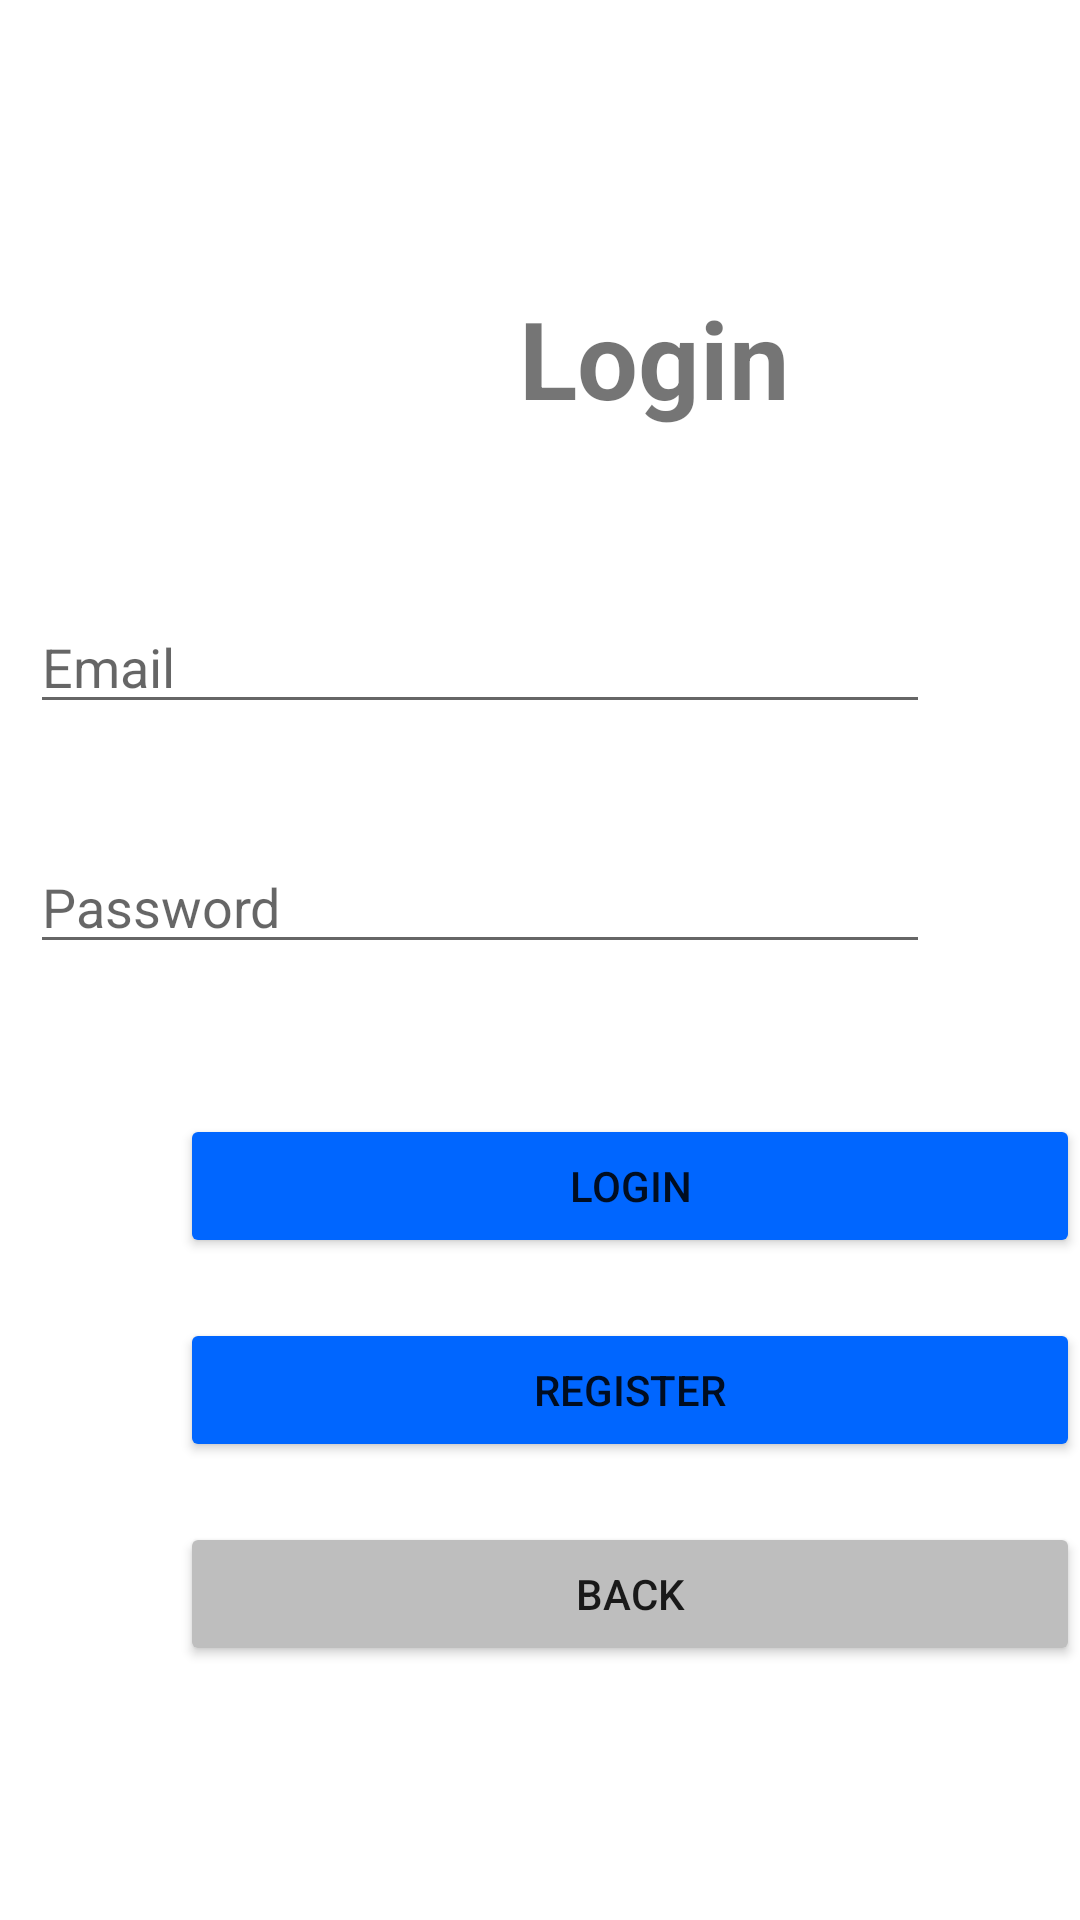

Write the Android layout XML for this screen, with the resource values it uses.
<!-- AndroidManifest.xml: application theme Theme.Lastlong -->
<!-- res/layout/activity_login.xml -->
<?xml version="1.0" encoding="utf-8"?>
<androidx.constraintlayout.widget.ConstraintLayout xmlns:android="http://schemas.android.com/apk/res/android"
    xmlns:app="http://schemas.android.com/apk/res-auto"
    xmlns:tools="http://schemas.android.com/tools"
    android:layout_width="match_parent"
    android:layout_height="match_parent"
    tools:context=".Login">

    <TextView
        android:id="@+id/textView2"
        android:layout_width="wrap_content"
        android:layout_height="wrap_content"
        android:layout_marginStart="173dp"
        android:layout_marginTop="95dp"
        android:text="Login"
        android:textSize="36sp"
        android:textStyle="bold"
        app:layout_constraintStart_toStartOf="parent"
        app:layout_constraintTop_toTopOf="parent" />

    <EditText
        android:id="@+id/Email"
        android:layout_width="300dp"
        android:layout_height="wrap_content"
        android:layout_marginTop="200dp"
        android:layout_marginEnd="50dp"
        android:hint="Email"
        app:layout_constraintEnd_toEndOf="parent"
        app:layout_constraintTop_toTopOf="parent" />

    <EditText
        android:id="@+id/Pw"
        android:layout_width="300dp"
        android:layout_height="wrap_content"
        android:layout_marginTop="280dp"
        android:layout_marginEnd="50dp"
        android:inputType="textPassword"
        android:hint="Password"
        app:layout_constraintEnd_toEndOf="parent"
        app:layout_constraintTop_toTopOf="parent" />

    <Button
        android:id="@+id/btnLogin"
        android:layout_width="300dp"
        android:layout_height="wrap_content"
        android:layout_marginStart="60dp"
        android:layout_marginTop="50dp"
        android:backgroundTint="#0066FF"
        android:text="Login"
        app:layout_constraintStart_toStartOf="parent"
        app:layout_constraintTop_toBottomOf="@+id/Pw" />

    <Button
        android:id="@+id/btnRegis"
        android:layout_width="300dp"
        android:layout_height="wrap_content"
        android:layout_marginStart="60dp"
        android:layout_marginTop="20dp"
        android:backgroundTint="#0066FF"
        android:text="Register"
        app:layout_constraintStart_toStartOf="parent"
        app:layout_constraintTop_toBottomOf="@+id/btnLogin" />

    <Button
        android:id="@+id/btnBack"
        android:layout_width="300dp"
        android:layout_height="wrap_content"
        android:layout_marginStart="60dp"
        android:layout_marginTop="20dp"
        android:backgroundTint="#BEBEBE"
        android:text="back"
        app:layout_constraintStart_toStartOf="parent"
        app:layout_constraintTop_toBottomOf="@+id/btnRegis" />



</androidx.constraintlayout.widget.ConstraintLayout>
<!-- resources referenced by this layout -->
<resources>
  <style name="Theme.Lastlong" parent="Theme.MaterialComponents.DayNight.DarkActionBar">
          
          <item name="colorPrimary">@color/purple_500</item>
          <item name="colorPrimaryVariant">@color/purple_700</item>
          <item name="colorOnPrimary">@color/white</item>
          
          <item name="colorSecondary">@color/teal_200</item>
          <item name="colorSecondaryVariant">@color/teal_700</item>
          <item name="colorOnSecondary">@color/black</item>
          
          <item name="android:statusBarColor" tools:targetApi="l">?attr/colorPrimaryVariant</item>
          
      </style>
  <!-- not gathered from this repository: default colours our renderer supplied (Android Studio template values) -->
  <color name="purple_500">#FF6200EE</color>
  <color name="purple_700">#FF3700B3</color>
  <color name="teal_200">#FF03DAC5</color>
  <color name="teal_700">#FF018786</color>
  <color name="black">#FF000000</color>
  <color name="white">#FFFFFFFF</color>
</resources>
